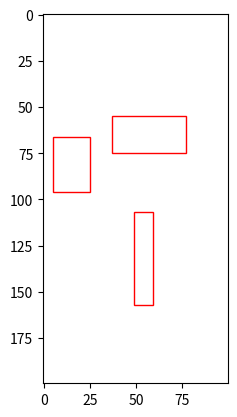

Write Python code to recreate this figure.
import random
import matplotlib.pyplot as plt
import numpy as np
random.seed(0)

def has_overlap(box1, box2):
    (x1, y1), (w1, h1) = box1
    (x2, y2), (w2, h2) = box2

    # Check if one rectangle is to the left of the other
    if x1 + w1*1.3 <= x2 or x2 + w2*1.3 <= x1:
        return False

    # Check if one rectangle is above the other
    if y1 + h1*1.3 <= y2 or y2 + h2*1.3 <= y1:
        return False

    # If both conditions are false, the rectangles overlap
    return True


def generate_box_inside(field, box_dims):
    output = tuple(zip(*(
        [random.randint(low, high-box_dim), box_dim]
        for low, high, box_dim in zip(*field, box_dims)
    )))
    return output


def generate_box(field, box_dims_list):
    non_overlapping_boxes = []
    for box_dims in box_dims_list:
        for _ in range(100):  # Make 100 attempts before giving up
            box = generate_box_inside(field, box_dims)
            if all(not has_overlap(box, prev_box) for prev_box in non_overlapping_boxes):
                non_overlapping_boxes.append(box)
                break
            print("box", box, "Overlapped detected in bounding boxes! Retrying...")

    if len(non_overlapping_boxes) < len(box_dims_list):
        print("Couldn't generate all non-overlapping boxes.")
        return None

    return non_overlapping_boxes


def plot_rectangles(image, rectangles):
    fig, ax = plt.subplots()
    ax.imshow(image)

    for rect in rectangles:
        (x, y), (w, h) = rect
        ax.add_patch(plt.Rectangle((x, y), w, h, edgecolor='r', fill=False))

    plt.show()



if __name__ == '__main__':
    # Example usage
    field = ((0, 0), (100, 200))
    box_dims_list = [(10, 50), (20, 30), (40, 20)]  # Each tuple represents (width, height) for a box

    # Generating rectangles (you need to implement generate_box function)
    rectangles = generate_box(field, box_dims_list)

    # Sample image (replace with your image)
    image = np.ones((200, 100, 3), dtype=np.uint8) * 255  # White image, you should replace this with your image

    plot_rectangles(image, rectangles)